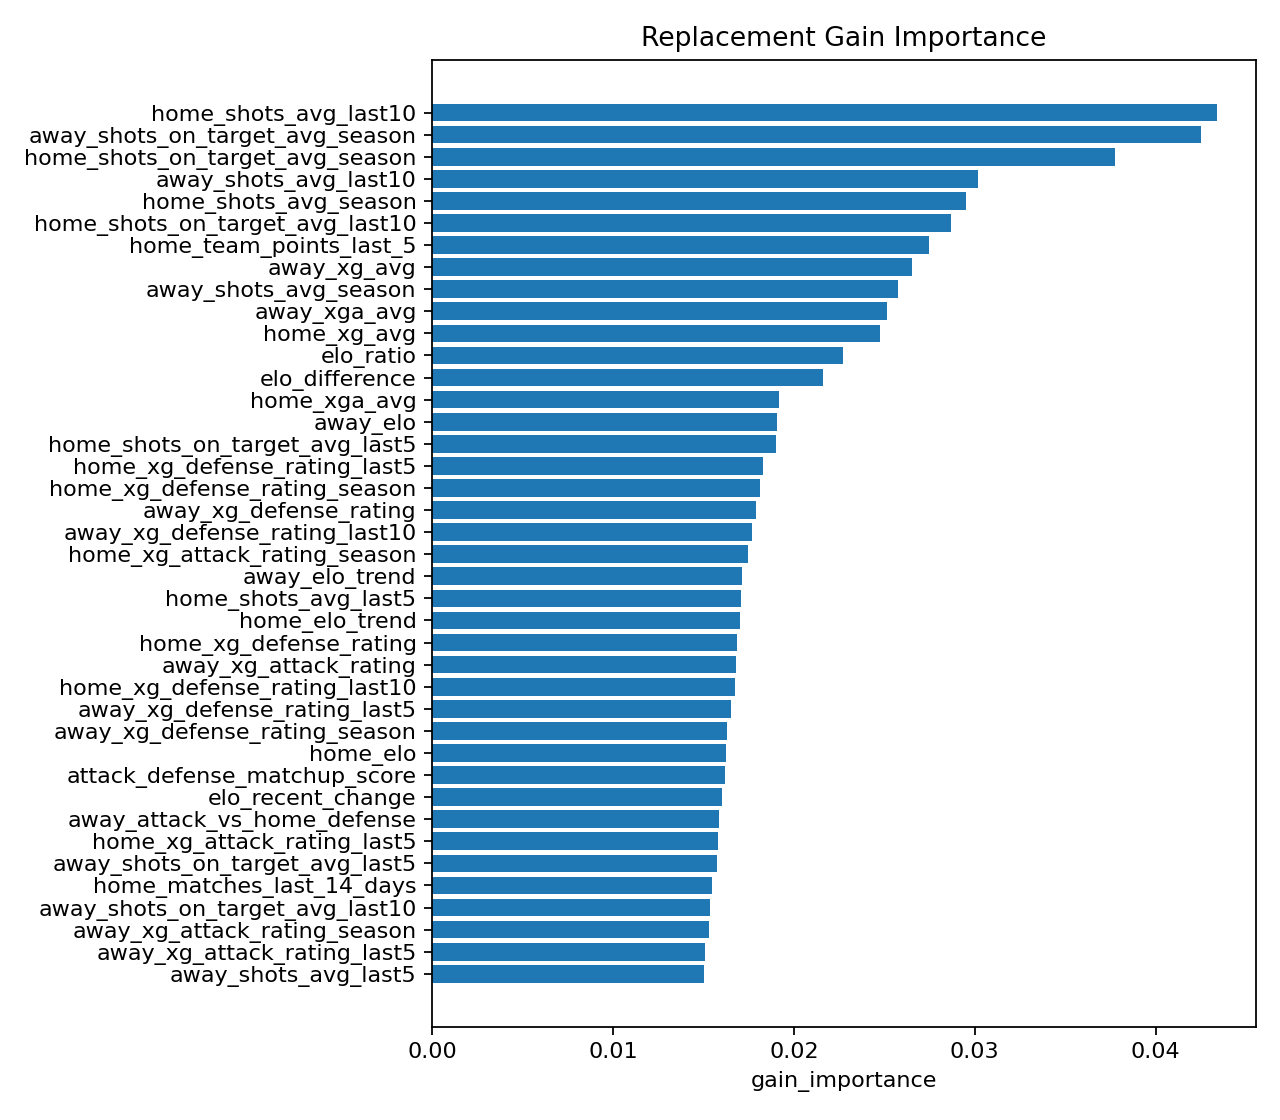

Data behind this chart, as committed beside it:
feature, gain_importance
home_shots_avg_last10, 0.04338
away_shots_on_target_avg_season, 0.04253
home_shots_on_target_avg_season, 0.03776
away_shots_avg_last10, 0.03021
home_shots_avg_season, 0.02951
home_shots_on_target_avg_last10, 0.02871
home_team_points_last_5, 0.02749
away_xg_avg, 0.02655
away_shots_avg_season, 0.02577
away_xga_avg, 0.02514
home_xg_avg, 0.02477
elo_ratio, 0.02271
elo_difference, 0.0216
home_xga_avg, 0.0192
away_elo, 0.01905
home_shots_on_target_avg_last5, 0.01903
home_xg_defense_rating_last5, 0.01831
home_xg_defense_rating_season, 0.01811
away_xg_defense_rating, 0.01788
away_xg_defense_rating_last10, 0.01769
home_xg_attack_rating_season, 0.01747
away_elo_trend, 0.01713
home_shots_avg_last5, 0.01705
home_elo_trend, 0.01702
home_xg_defense_rating, 0.01688
away_xg_attack_rating, 0.01679
home_xg_defense_rating_last10, 0.01676
away_xg_defense_rating_last5, 0.01651
away_xg_defense_rating_season, 0.01632
home_elo, 0.01623
attack_defense_matchup_score, 0.01617
elo_recent_change, 0.01603
away_attack_vs_home_defense, 0.01588
home_xg_attack_rating_last5, 0.0158
away_shots_on_target_avg_last5, 0.01573
home_matches_last_14_days, 0.01549
away_shots_on_target_avg_last10, 0.01535
away_xg_attack_rating_season, 0.01531
away_xg_attack_rating_last5, 0.01507
away_shots_avg_last5, 0.01503
home_days_rest, 0.01482
home_attack_vs_away_defense, 0.01452
home_goals_scored_avg, 0.01451
home_xg_attack_rating, 0.01447
away_goals_scored_avg, 0.01417
away_days_rest, 0.0141
home_xg_attack_rating_last10, 0.01402
away_team_points_last_5, 0.01357
away_xg_attack_rating_last10, 0.01329
away_matches_last_14_days, 0.01322
away_had_midweek_match, 0.01282
home_had_midweek_match, 0.007094
home_advantage, 0.0
rolling_elo_form, 0.0
elo_gap_bucket, 0.0
home_days_since_last_match, 0.0
away_days_since_last_match, 0.0
